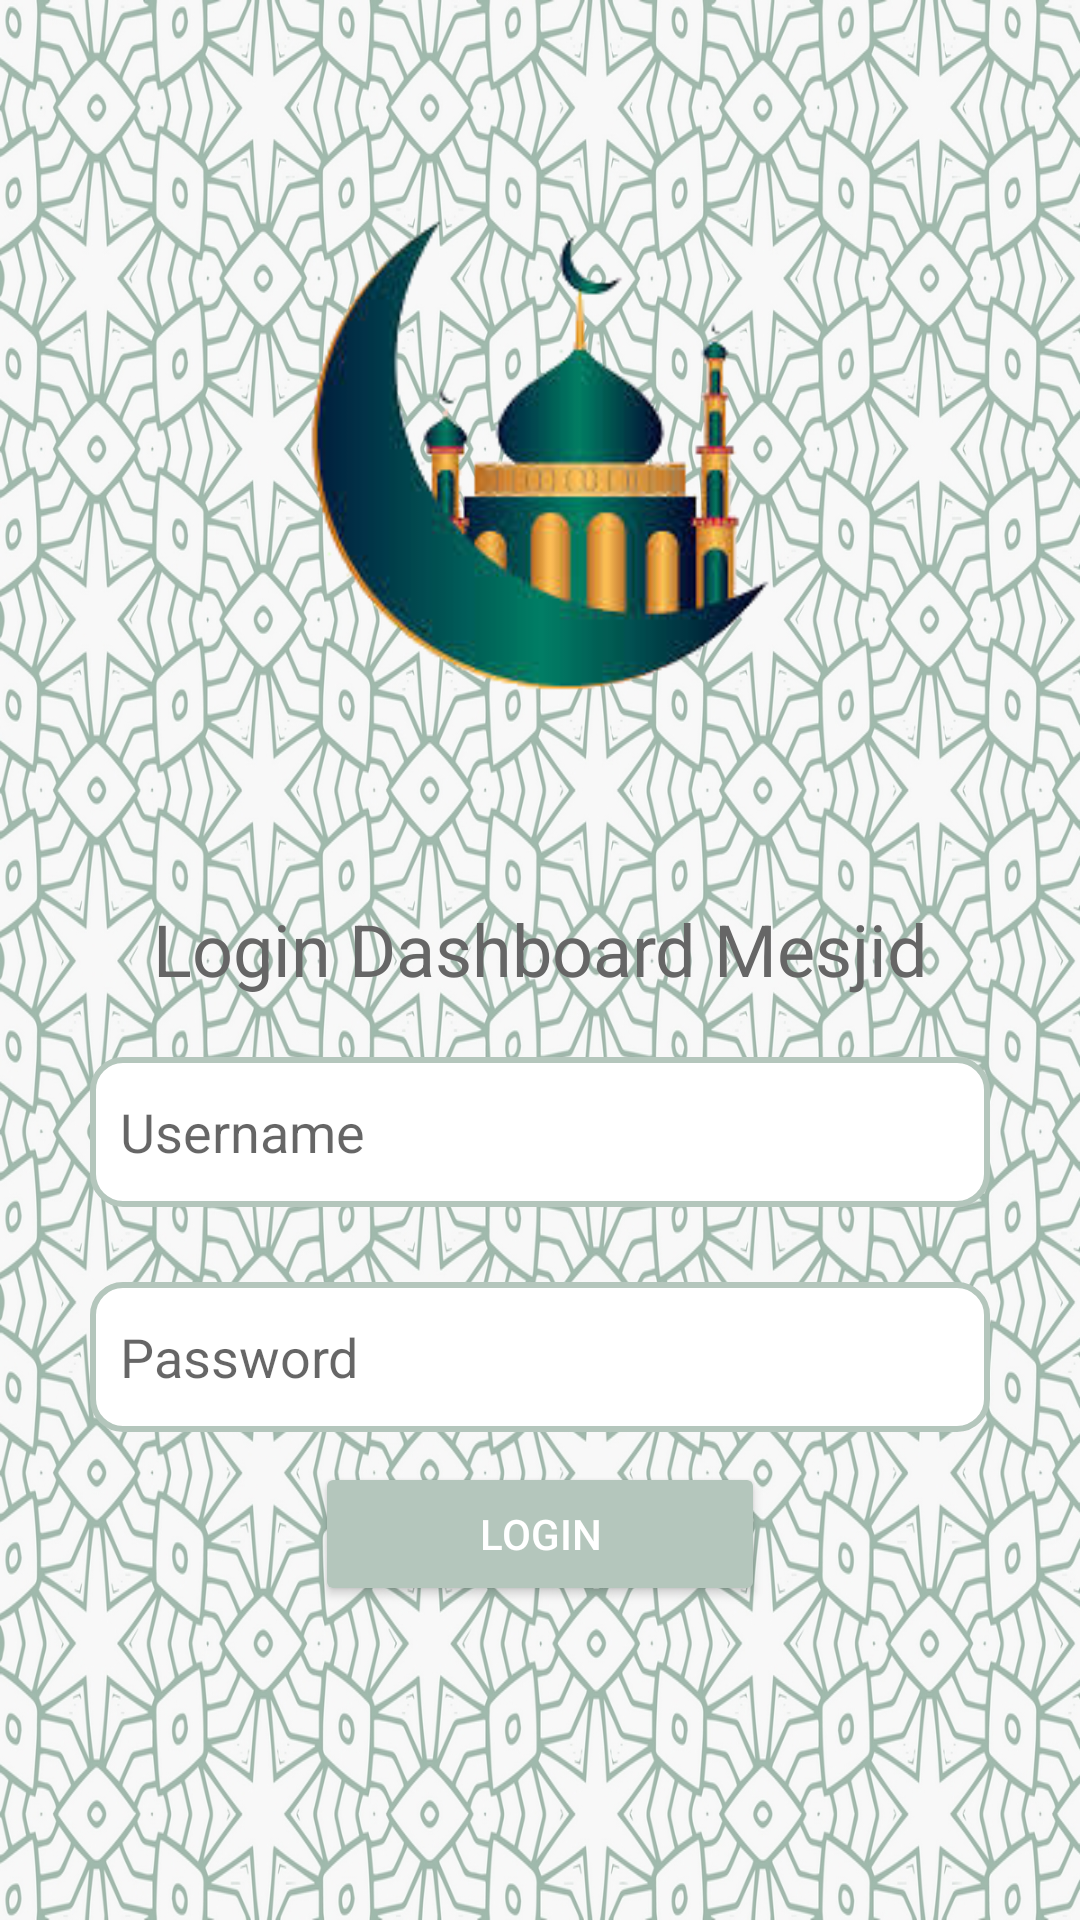

Reconstruct the res/layout file that produces this screen, plus the resources it refers to.
<!-- AndroidManifest.xml: application theme Theme.AdminService -->
<!-- res/layout/activity_login.xml -->
<?xml version="1.0" encoding="utf-8"?>
<LinearLayout xmlns:android="http://schemas.android.com/apk/res/android"
    xmlns:app="http://schemas.android.com/apk/res-auto"
    xmlns:tools="http://schemas.android.com/tools"
    android:layout_width="match_parent"
    android:layout_height="match_parent"
    tools:context=".tidakdipake.Data_zakat"
    android:background="@drawable/bg_login1"
    android:orientation="vertical">

    <LinearLayout
        android:layout_width="match_parent"
        android:layout_height="match_parent"
        android:gravity="center_horizontal"
        android:orientation="vertical"
        android:layout_marginLeft="30dp"
        android:layout_marginRight="30dp">

        <ImageView
            android:layout_marginTop="50dp"
            android:layout_width="200dp"
            android:layout_height="200dp"
            android:background="@drawable/masjid"/>

        <TextView
            android:layout_marginTop="50dp"
            android:id="@+id/Loginn"
            android:layout_width="wrap_content"
            android:layout_height="wrap_content"
            android:text="Login Dashboard Mesjid"
            android:textAlignment="center"
            android:textColor="#666666"
            android:textSize="24sp" />

        <EditText
            android:id="@+id/uss"
            android:layout_width="match_parent"
            android:layout_height="50dp"
            android:layout_marginTop="20dp"
            android:drawableStart="@drawable/person"
            android:drawablePadding="24dp"
            android:paddingStart="10dp"
            android:background="@drawable/bg_et_login"
            android:hint="Username" />

        <EditText
            android:id="@+id/pss"
            android:layout_width="match_parent"
            android:layout_height="50dp"
            android:layout_marginTop="25dp"
            android:drawableStart="@drawable/lock"
            android:drawablePadding="24dp"
            android:hint="Password"
            android:paddingStart="10dp"
            android:background="@drawable/bg_et_login"
            android:inputType="textPassword"/>

        <Button
            android:id="@+id/but"
            android:layout_width="150dp"
            android:layout_height="wrap_content"
            android:layout_marginTop="10dp"
            android:backgroundTint="#B4C6BC"
            android:text="LOGIN"
            android:textColor="#FFFFFF" />

    </LinearLayout>

</LinearLayout>
<!-- resources referenced by this layout -->
<resources>
  <!-- drawable bg_et_login (drawable) -->
  <?xml version="1.0" encoding="utf-8"?>
  <shape xmlns:android="http://schemas.android.com/apk/res/android"
      android:shape="rectangle" >
      <solid android:color="#fff"/>
  
      <stroke
          android:width="2dp"
          android:color="#B4C6BC"
          />
  
      <corners
          android:radius="10dp"
          />
  </shape>
  <!-- drawable bg_login1: jpg bitmap (drawable, 1024949 bytes) -->
  <!-- drawable masjid: png bitmap (drawable, 26144 bytes) -->
  <style name="Theme.AdminService" parent="Theme.MaterialComponents.Light">
          
          #B4C6BC
          <item name="colorPrimaryVariant">@color/purple_700</item>
          <item name="colorOnPrimary">@color/white</item>
          
          <item name="colorSecondary">@color/teal_200</item>
          <item name="colorSecondaryVariant">@color/teal_700</item>
          <item name="colorOnSecondary">@color/black</item>
          
          <item name="android:statusBarColor">?attr/colorPrimaryVariant</item>
  
          <item name="android:windowDrawsSystemBarBackgrounds">true</item>
          <item name="android:windowContentOverlay">@null</item>
          <item name="windowActionBarOverlay">true</item>
  
          <item name="android:windowContentTransitions">true</item>
          <item name="android:fitsSystemWindows">true</item>
          <item name="android:windowTranslucentNavigation">true</item>
          <item name="android:windowTranslucentStatus">true</item>
      </style>
  <!-- not gathered from this repository: default colours our renderer supplied (Android Studio template values) -->
  <color name="purple_700">#FF3700B3</color>
  <color name="teal_200">#FF03DAC5</color>
  <color name="teal_700">#FF018786</color>
  <color name="black">#FF000000</color>
  <color name="white">#FFFFFFFF</color>
</resources>
